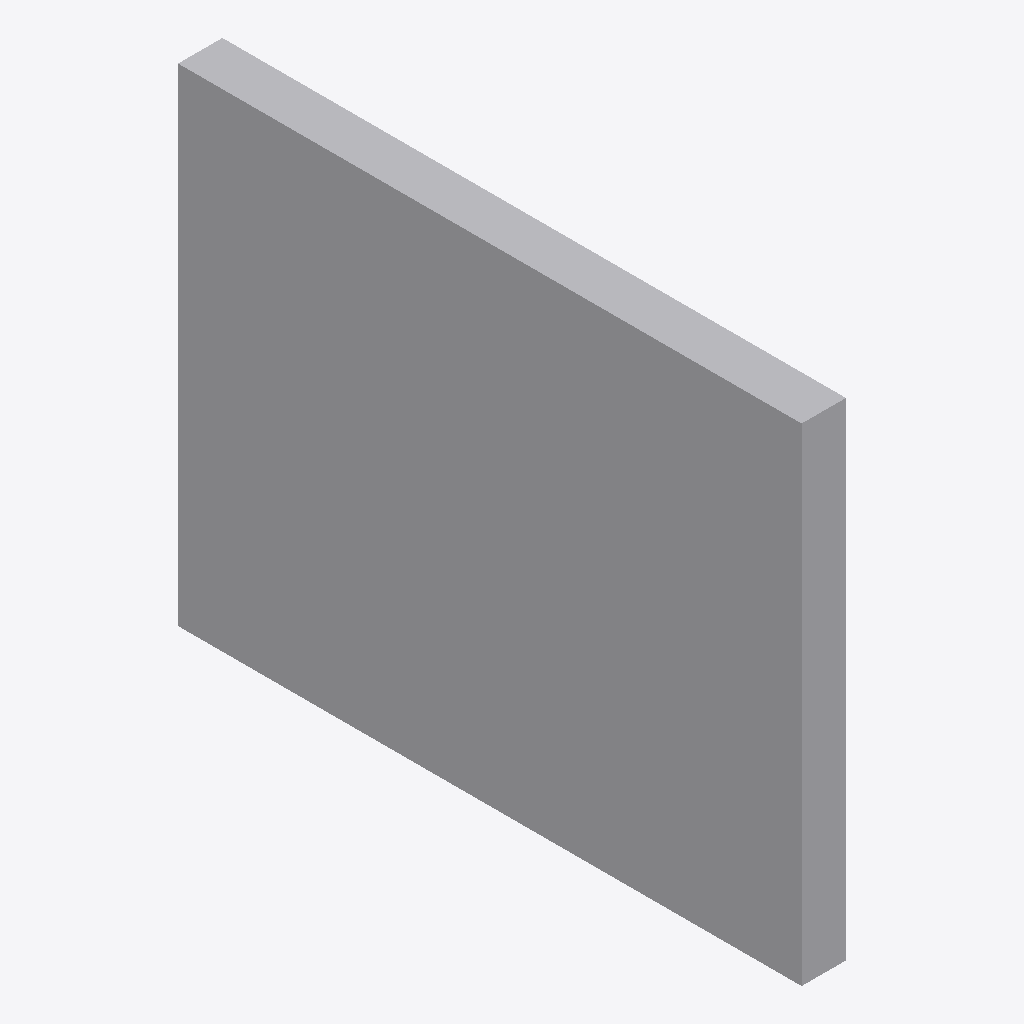
Isometric view of an IFC building model (IFC-SPF (STEP), schema IFC4, length unit millimetre), seen from the south-west, elements coloured by IFC class: 1 other element (light grey).
Extent 0.1 m × 1.6 m × 1.2 m (x, y, z). Elements (1): 1 IfcDuctSegment.

HEADER;
FILE_DESCRIPTION(('GeoIFCNet file'),'');
FILE_NAME('','1995-11-18T09:00:00',('YaMiSo'),('XUT_BIM606'),'ifcopenshell 0.7.0','','None');
FILE_SCHEMA(('IFC4'));
ENDSEC;
DATA;
#1=IFCPROJECT('1lK4gDe$n5NxYXxS5A1iTl',$,'My Project',$,$,$,$,(#65),#45);
#83=IFCSITE('1454XGFqD6aP2XVbSJif9Q',#82,'My Site',$,$,$,$,$,$,$,$,$,$,$);
#81=IFCDUCTSEGMENT('2f$SBMAKb1Zg0g2Fod20yb',#51,$,$,$,#92,#80,$,$);
ENDSEC;
